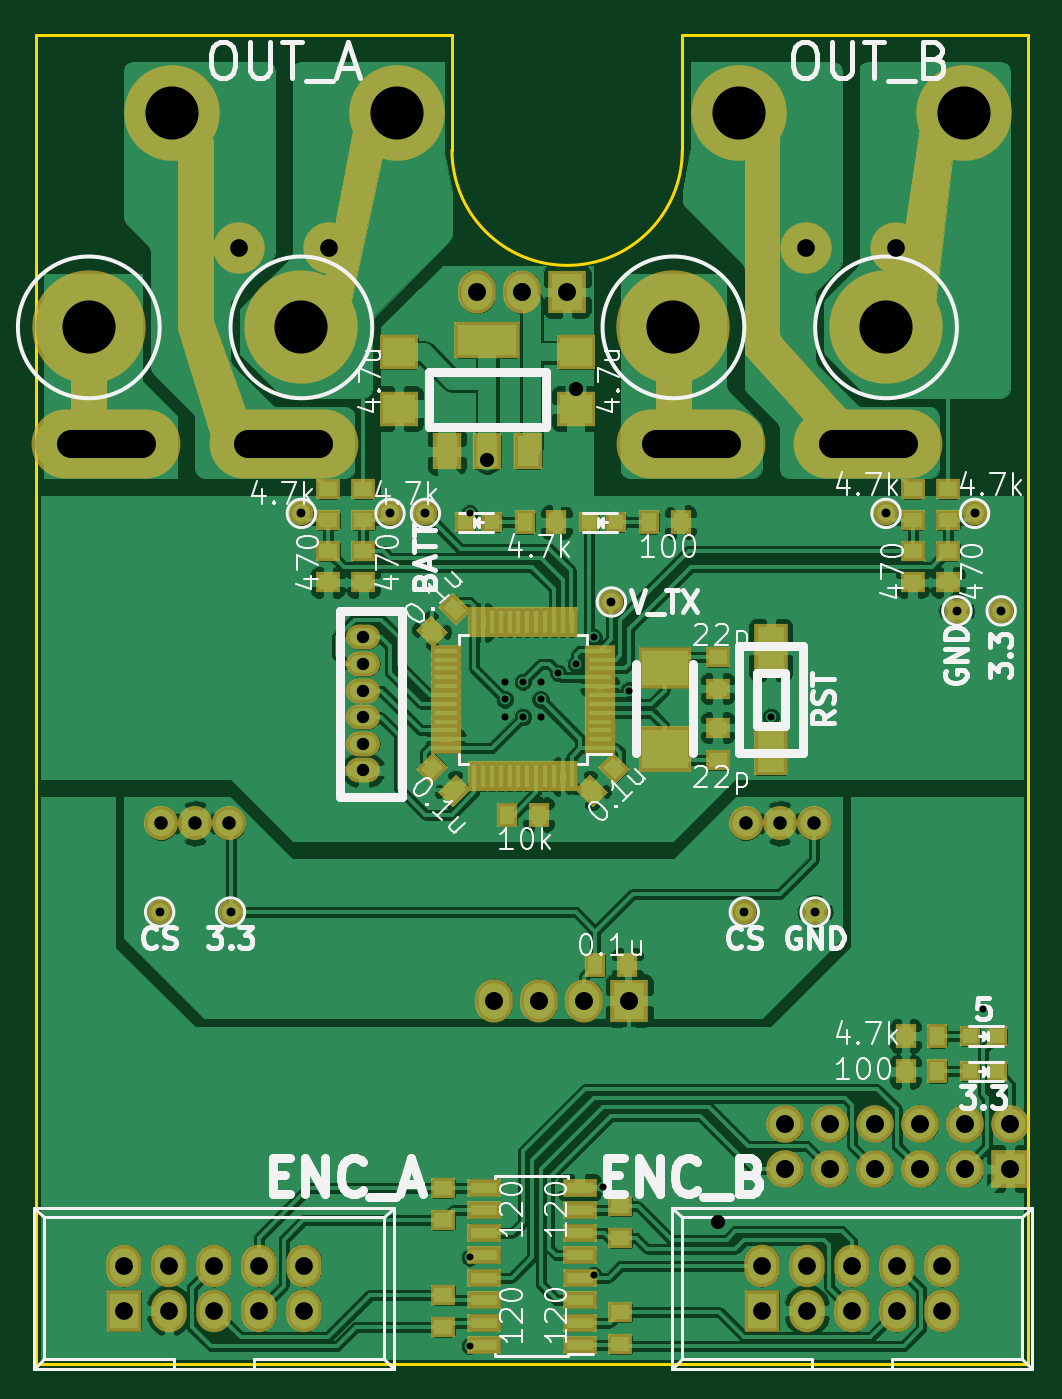
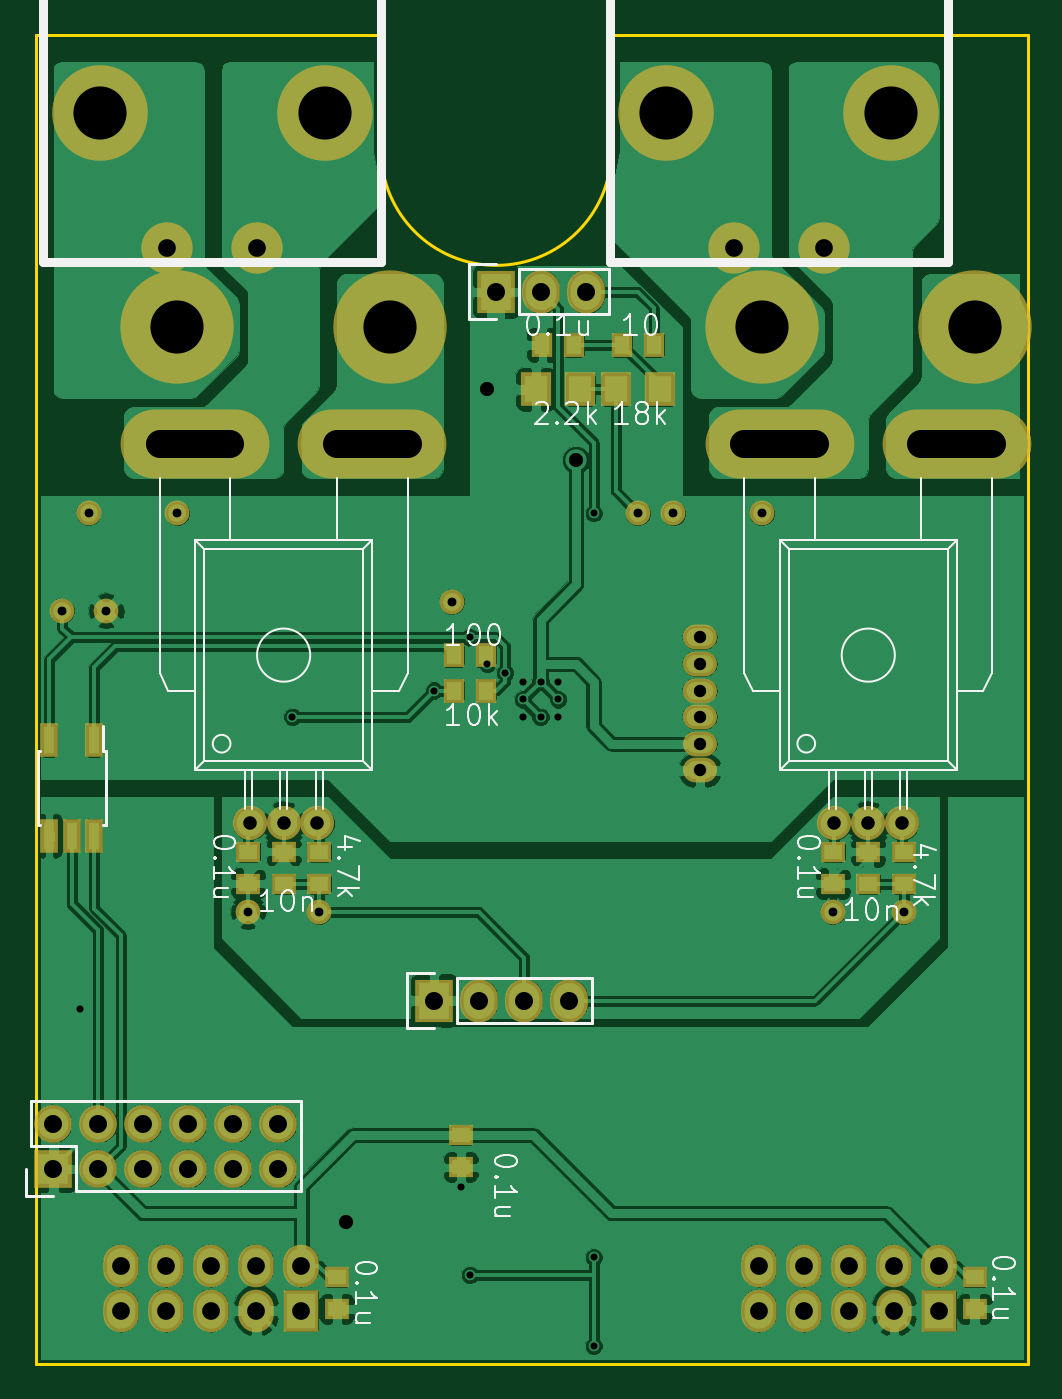
Circuit board: 8 layer files. Board 56.0 x 75.0 mm.
- bottom_copper: 3WS_MD_ver5.0_Extension-B.Cu.gbr (149191 bytes)
- bottom_mask: 3WS_MD_ver5.0_Extension-B.Mask.gbr (3572 bytes)
- bottom_silk: 3WS_MD_ver5.0_Extension-B.SilkS.gbr (19744 bytes)
- outline: 3WS_MD_ver5.0_Extension-Edge.Cuts.gbr (628 bytes)
- top_copper: 3WS_MD_ver5.0_Extension-F.Cu.gbr (236958 bytes)
- top_mask: 3WS_MD_ver5.0_Extension-F.Mask.gbr (14061 bytes)
- top_silk: 3WS_MD_ver5.0_Extension-F.SilkS.gbr (37616 bytes)
- drill: 3WS_MD_ver5.0_Extension.drl (1508 bytes)

=== bottom_copper: 3WS_MD_ver5.0_Extension-B.Cu.gbr (149191 bytes, source omitted) ===
=== bottom_mask: 3WS_MD_ver5.0_Extension-B.Mask.gbr ===
G04 #@! TF.FileFunction,Soldermask,Bot*
%FSLAX46Y46*%
G04 Gerber Fmt 4.6, Leading zero omitted, Abs format (unit mm)*
G04 Created by KiCad (PCBNEW 4.0.5) date 03/14/17 14:36:23*
%MOMM*%
%LPD*%
G01*
G04 APERTURE LIST*
%ADD10C,0.100000*%
%ADD11C,1.924000*%
%ADD12O,8.400000X3.900000*%
%ADD13C,2.900000*%
%ADD14C,5.400000*%
%ADD15R,1.400000X1.200000*%
%ADD16R,2.127200X2.432000*%
%ADD17O,2.127200X2.432000*%
%ADD18R,2.127200X2.127200*%
%ADD19O,2.127200X2.127200*%
%ADD20R,1.200000X1.400000*%
%ADD21O,1.924000X1.400000*%
%ADD22R,1.700000X1.900000*%
%ADD23C,1.400000*%
%ADD24R,1.000000X1.950000*%
%ADD25C,6.400000*%
%ADD26R,2.000000X2.400000*%
%ADD27O,2.000000X2.400000*%
G04 APERTURE END LIST*
D10*
D11*
X24910000Y-44500000D03*
X23000000Y-44500000D03*
X21090000Y-44500000D03*
D12*
X18000000Y-23100000D03*
X28000000Y-23100000D03*
D13*
X57500000Y-12000000D03*
X62580000Y-12000000D03*
D14*
X53690000Y-4380000D03*
X66390000Y-4380000D03*
D13*
X25500000Y-12000000D03*
X30580000Y-12000000D03*
D14*
X21690000Y-4380000D03*
X34390000Y-4380000D03*
D11*
X57910000Y-44500000D03*
X56000000Y-44500000D03*
X54090000Y-44500000D03*
D12*
X51000000Y-23100000D03*
X61000000Y-23100000D03*
D15*
X53000000Y-70100000D03*
X53000000Y-71900000D03*
X25000000Y-46100000D03*
X25000000Y-47900000D03*
X46000000Y-62100000D03*
X46000000Y-63900000D03*
X58000000Y-46100000D03*
X58000000Y-47900000D03*
X17000000Y-70100000D03*
X17000000Y-71900000D03*
X23000000Y-47900000D03*
X23000000Y-46100000D03*
X56000000Y-47900000D03*
X56000000Y-46100000D03*
D16*
X47500000Y-54500000D03*
D17*
X44960000Y-54500000D03*
X42420000Y-54500000D03*
X39880000Y-54500000D03*
D15*
X21000000Y-46100000D03*
X21000000Y-47900000D03*
X54000000Y-46100000D03*
X54000000Y-47900000D03*
D18*
X69000000Y-64000000D03*
D19*
X69000000Y-61460000D03*
X66460000Y-64000000D03*
X66460000Y-61460000D03*
X63920000Y-64000000D03*
X63920000Y-61460000D03*
X61380000Y-64000000D03*
X61380000Y-61460000D03*
X58840000Y-64000000D03*
X58840000Y-61460000D03*
X56300000Y-64000000D03*
X56300000Y-61460000D03*
D20*
X39600000Y-17500000D03*
X41400000Y-17500000D03*
D21*
X32500000Y-41500000D03*
X32500000Y-40000000D03*
X32500000Y-38500000D03*
X32500000Y-37000000D03*
X32500000Y-35500000D03*
X32500000Y-34000000D03*
D22*
X34750000Y-20000000D03*
X37250000Y-20000000D03*
X39250000Y-20000000D03*
X41750000Y-20000000D03*
D20*
X44600000Y-37000000D03*
X46400000Y-37000000D03*
X35100000Y-17500000D03*
X36900000Y-17500000D03*
D16*
X44000000Y-14500000D03*
D17*
X41460000Y-14500000D03*
X38920000Y-14500000D03*
D23*
X58000000Y-49500000D03*
X25000000Y-49500000D03*
X54000000Y-49500000D03*
X21000000Y-49500000D03*
X29000000Y-27000000D03*
X34000000Y-27000000D03*
X46500000Y-32000000D03*
X67000000Y-27000000D03*
X36000000Y-27000000D03*
X68500000Y-32500000D03*
X66000000Y-32500000D03*
X62000000Y-27000000D03*
D24*
X66695000Y-39800000D03*
X69235000Y-39800000D03*
X69235000Y-45200000D03*
X67965000Y-45200000D03*
X66695000Y-45200000D03*
D25*
X29000000Y-16500000D03*
X17000000Y-16500000D03*
X50000000Y-16500000D03*
X62000000Y-16500000D03*
D20*
X44600000Y-35000000D03*
X46400000Y-35000000D03*
D26*
X19000000Y-72000000D03*
D27*
X19000000Y-69460000D03*
X21540000Y-72000000D03*
X21540000Y-69460000D03*
X24080000Y-72000000D03*
X24080000Y-69460000D03*
X26620000Y-72000000D03*
X26620000Y-69460000D03*
X29160000Y-72000000D03*
X29160000Y-69460000D03*
D26*
X55000000Y-72000000D03*
D27*
X55000000Y-69460000D03*
X57540000Y-72000000D03*
X57540000Y-69460000D03*
X60080000Y-72000000D03*
X60080000Y-69460000D03*
X62620000Y-72000000D03*
X62620000Y-69460000D03*
X65160000Y-72000000D03*
X65160000Y-69460000D03*
M02*

=== bottom_silk: 3WS_MD_ver5.0_Extension-B.SilkS.gbr (19744 bytes, source omitted) ===
=== outline: 3WS_MD_ver5.0_Extension-Edge.Cuts.gbr ===
G04 #@! TF.FileFunction,Profile,NP*
%FSLAX46Y46*%
G04 Gerber Fmt 4.6, Leading zero omitted, Abs format (unit mm)*
G04 Created by KiCad (PCBNEW 4.0.5) date 03/14/17 14:36:23*
%MOMM*%
%LPD*%
G01*
G04 APERTURE LIST*
%ADD10C,0.100000*%
%ADD11C,0.150000*%
G04 APERTURE END LIST*
D10*
D11*
X14000000Y-75000000D02*
X70000000Y-75000000D01*
X14000000Y0D02*
X14000000Y-75000000D01*
X37500000Y-6500000D02*
G75*
G03X50500000Y-6500000I6500000J0D01*
G01*
X50500000Y0D02*
X50500000Y-6500000D01*
X37500000Y0D02*
X37500000Y-6500000D01*
X14000000Y0D02*
X37500000Y0D01*
X70000000Y-75000000D02*
X70000000Y0D01*
X70000000Y0D02*
X50500000Y0D01*
M02*

=== top_copper: 3WS_MD_ver5.0_Extension-F.Cu.gbr (236958 bytes, source omitted) ===
=== top_mask: 3WS_MD_ver5.0_Extension-F.Mask.gbr (14061 bytes, source omitted) ===
=== top_silk: 3WS_MD_ver5.0_Extension-F.SilkS.gbr (37616 bytes, source omitted) ===
=== drill: 3WS_MD_ver5.0_Extension.drl ===
M48
;DRILL file {KiCad 4.0.5} date 03/14/17 14:36:24
;FORMAT={-:-/ absolute / metric / decimal}
FMAT,2
METRIC,TZ
T1C0.400
T2C0.500
T3C0.700
T4C0.762
T5C0.800
T6C1.000
T7C1.016
T8C1.600
T9C3.000
%
G90
G05
M71
T1
X38.5Y-27.
X38.5Y-69.
X38.5Y-74.
X40.5Y-36.5
X40.5Y-37.5
X40.5Y-38.5
X41.5Y-36.5
X41.5Y-38.5
X42.5Y-36.5
X42.5Y-37.5
X42.5Y-38.5
X43.5Y-36.
X44.5Y-35.5
X45.5Y-34.
X45.5Y-70.
X46.Y-65.
X47.5Y-37.
X55.5Y-38.5
X67.5Y-55.
T2
X21.Y-49.5
X25.Y-49.5
X29.Y-27.
X34.Y-27.
X36.Y-27.
X46.5Y-32.
X54.Y-49.5
X58.Y-49.5
X62.Y-27.
X66.Y-32.5
X67.Y-27.
X68.5Y-32.5
T3
X32.5Y-34.
X32.5Y-35.5
X32.5Y-37.
X32.5Y-38.5
X32.5Y-40.
X32.5Y-41.5
T4
X21.09Y-44.5
X23.Y-44.5
X24.91Y-44.5
X54.09Y-44.5
X56.Y-44.5
X57.91Y-44.5
T5
X39.5Y-24.
X44.5Y-20.
X52.5Y-67.
T6
X19.Y-69.46
X19.Y-72.
X21.54Y-69.46
X21.54Y-72.
X24.08Y-69.46
X24.08Y-72.
X25.5Y-12.
X26.62Y-69.46
X26.62Y-72.
X29.16Y-69.46
X29.16Y-72.
X30.58Y-12.
X55.Y-69.46
X55.Y-72.
X57.5Y-12.
X57.54Y-69.46
X57.54Y-72.
X60.08Y-69.46
X60.08Y-72.
X62.58Y-12.
X62.62Y-69.46
X62.62Y-72.
X65.16Y-69.46
X65.16Y-72.
T7
X38.92Y-14.5
X39.88Y-54.5
X41.46Y-14.5
X42.42Y-54.5
X44.Y-14.5
X44.96Y-54.5
X47.5Y-54.5
X56.3Y-61.46
X56.3Y-64.
X58.84Y-61.46
X58.84Y-64.
X61.38Y-61.46
X61.38Y-64.
X63.92Y-61.46
X63.92Y-64.
X66.46Y-61.46
X66.46Y-64.
X69.Y-61.46
X69.Y-64.
T9
X17.Y-16.5
X21.69Y-4.38
X29.Y-16.5
X34.39Y-4.38
X50.Y-16.5
X53.69Y-4.38
X62.Y-16.5
X66.39Y-4.38
T8
X20.Y-23.1G85X16.Y-23.1
G05
X30.Y-23.1G85X26.Y-23.1
G05
X53.Y-23.1G85X49.Y-23.1
G05
X63.Y-23.1G85X59.Y-23.1
G05
T0
M30

